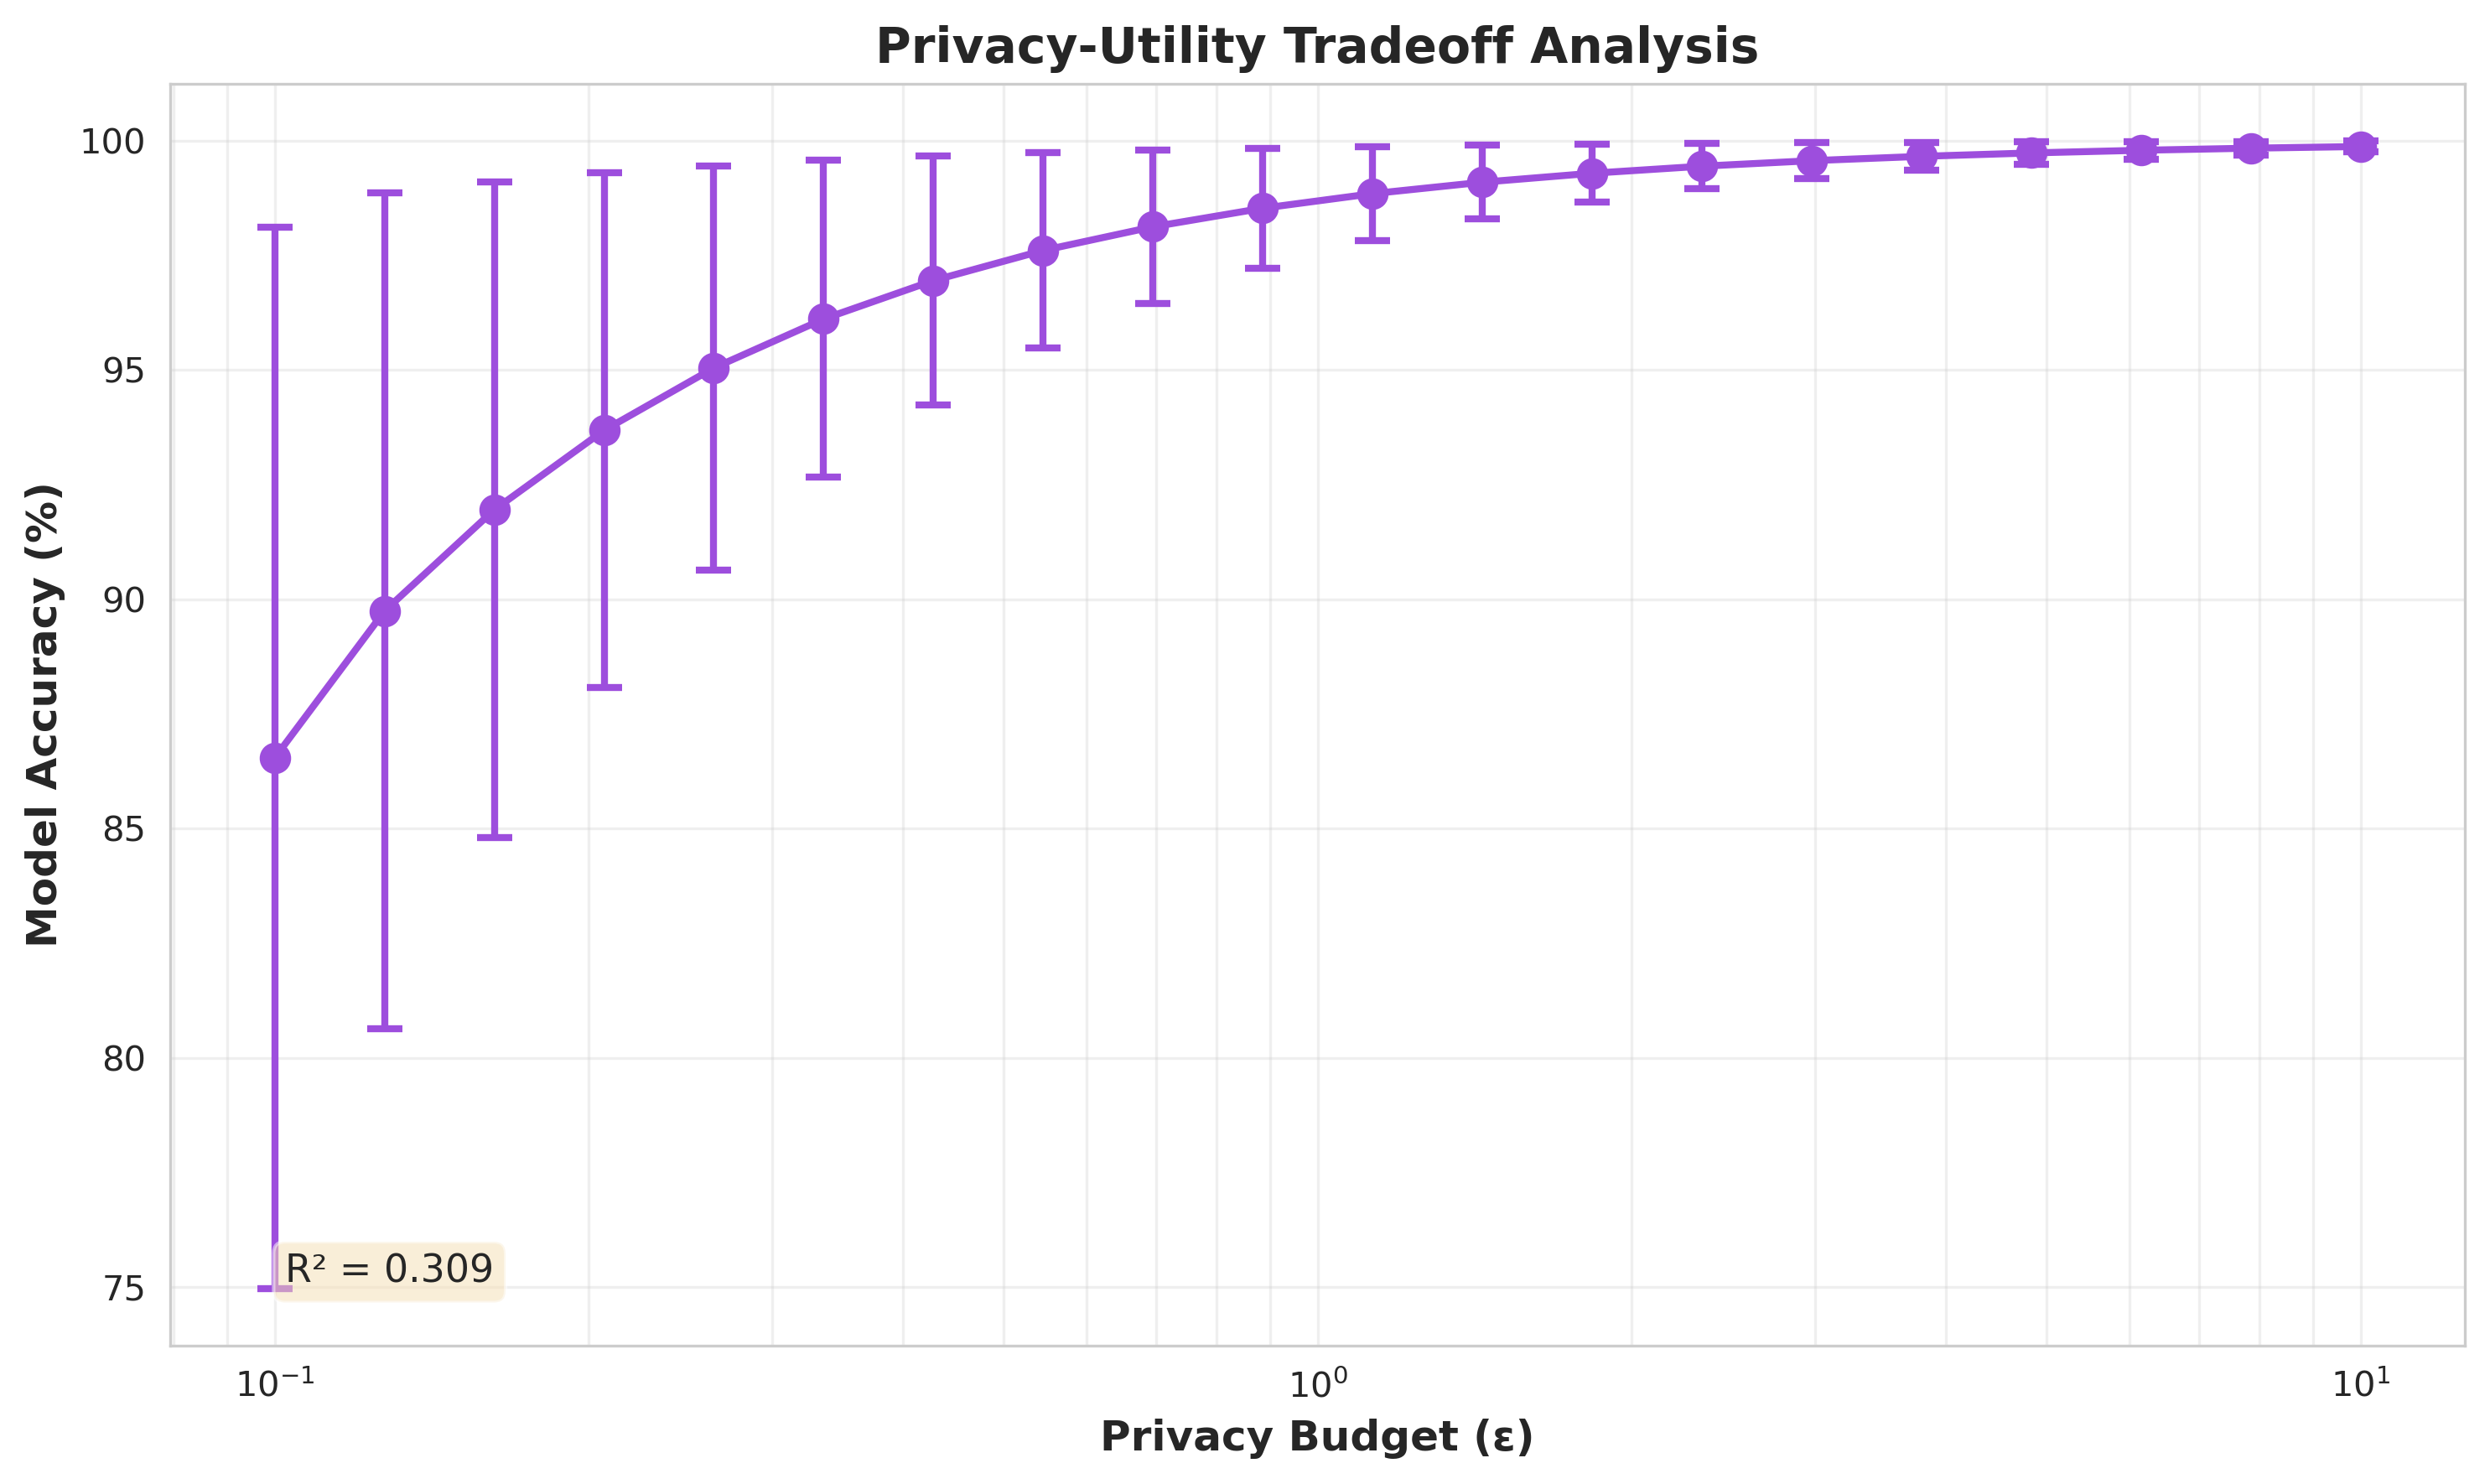

Source data for this figure (header and first rows):
epsilon, mean_accuracy, std_accuracy, mean_error, trials
0.1, 0.8654, 0.1157, 0.1346, 50
0.1274, 0.8974, 0.09111, 0.1026, 50
0.1624, 0.9195, 0.0715, 0.08051, 50
0.2069, 0.9368, 0.05611, 0.06318, 50
0.2637, 0.9504, 0.04403, 0.04958, 50
0.336, 0.9611, 0.03455, 0.03891, 50
0.4281, 0.9695, 0.02712, 0.03053, 50
0.5456, 0.976, 0.02128, 0.02396, 50
0.6952, 0.9812, 0.0167, 0.0188, 50
0.8859, 0.9852, 0.01311, 0.01476, 50
1.129, 0.9884, 0.01028, 0.01158, 50
1.438, 0.9909, 0.008071, 0.009088, 50
1.833, 0.9929, 0.006334, 0.007132, 50
2.336, 0.9944, 0.00497, 0.005597, 50
2.976, 0.9956, 0.003901, 0.004392, 50
3.793, 0.9966, 0.003061, 0.003447, 50
4.833, 0.9973, 0.002402, 0.002705, 50
6.158, 0.9979, 0.001885, 0.002123, 50
7.848, 0.9983, 0.001479, 0.001666, 50
10.0, 0.9987, 0.001161, 0.001307, 50
